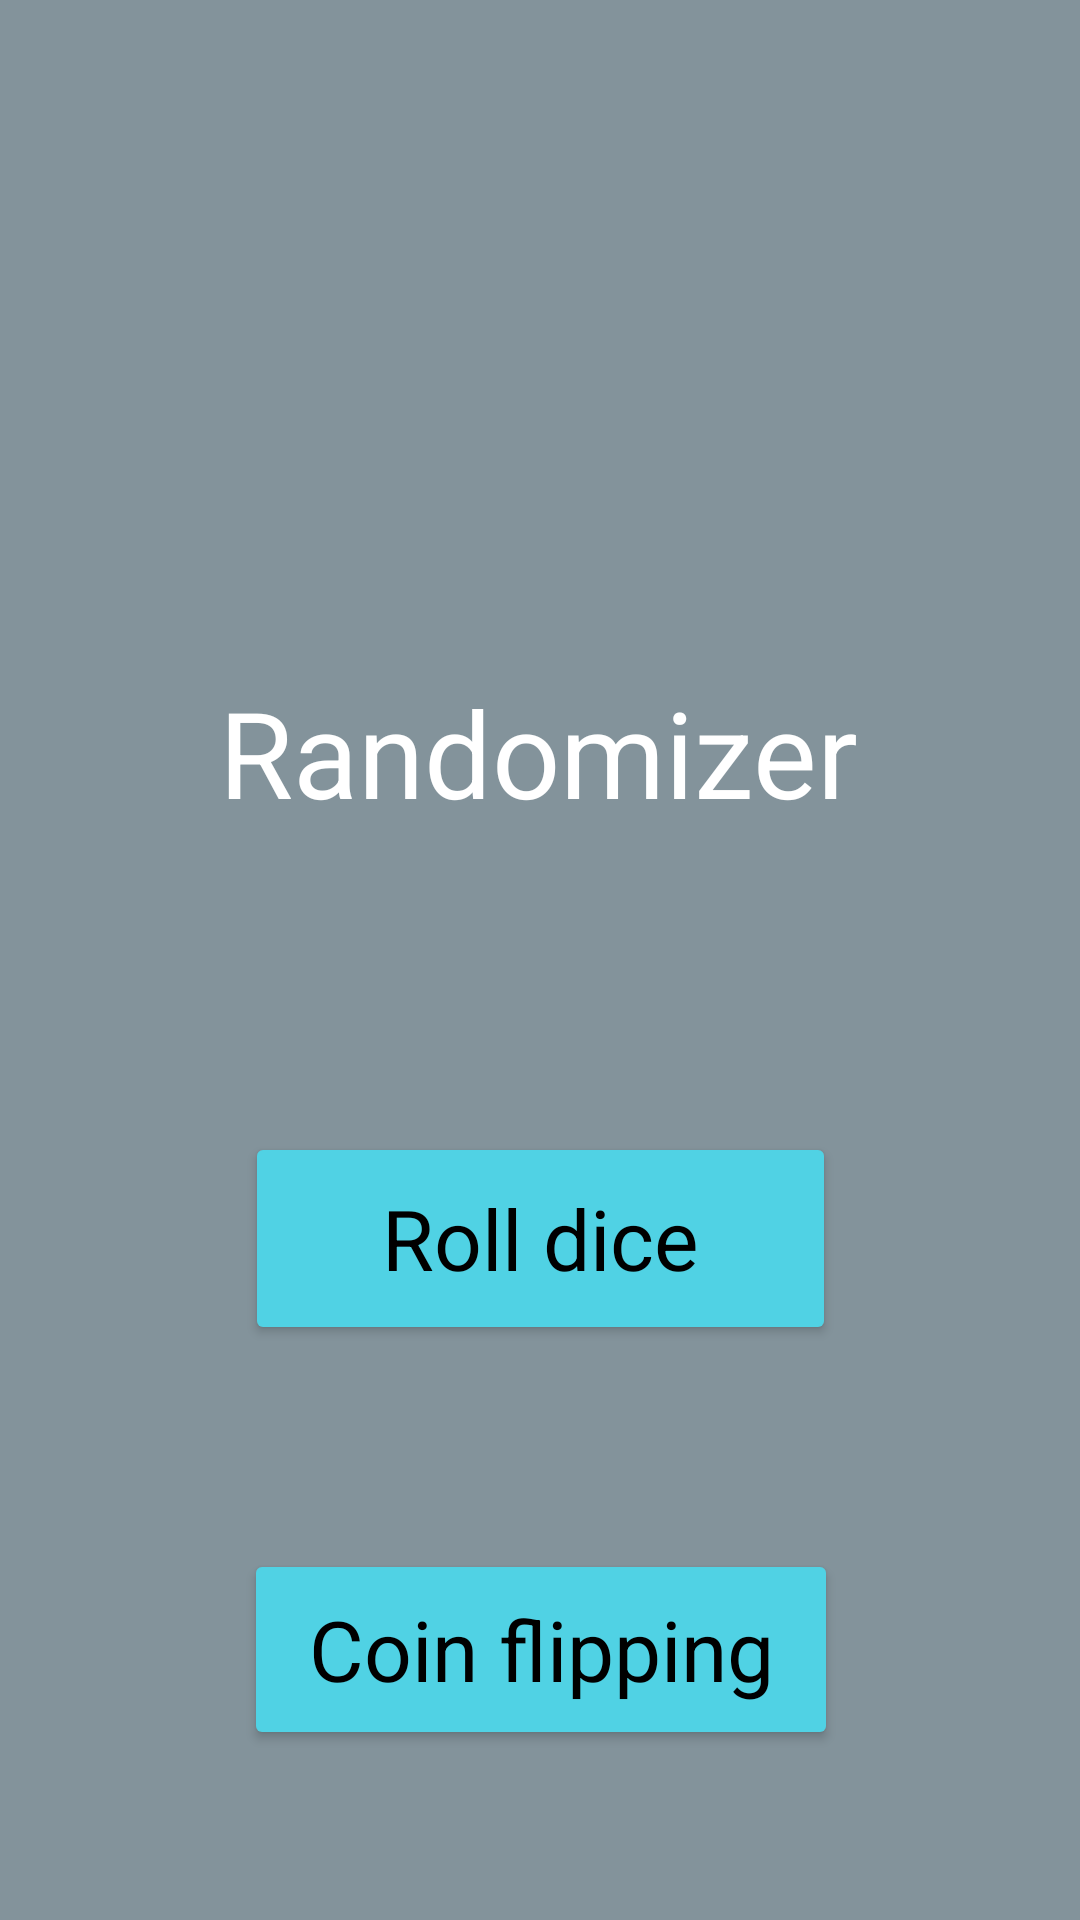

Here is an Android app screen rendered from its layout file. Give the layout XML and the strings, colors and styles it references.
<!-- AndroidManifest.xml: application theme Theme.RandomizerApp -->
<!-- res/layout/activity_main.xml -->
<?xml version="1.0" encoding="utf-8"?>
<androidx.constraintlayout.widget.ConstraintLayout xmlns:android="http://schemas.android.com/apk/res/android"
    xmlns:app="http://schemas.android.com/apk/res-auto"
    xmlns:tools="http://schemas.android.com/tools"
    android:layout_width="match_parent"
    android:layout_height="match_parent"
    android:background="#83939B"
    tools:context=".MainActivity">

    <TextView
        android:id="@+id/textView"
        android:layout_width="wrap_content"
        android:layout_height="wrap_content"
        android:layout_marginTop="224dp"
        android:text="@string/randomizer"
        android:textColor="#FFFFFF"
        android:textSize="40sp"
        app:layout_constraintHorizontal_bias="0.497"
        app:layout_constraintLeft_toLeftOf="parent"
        app:layout_constraintRight_toRightOf="parent"
        app:layout_constraintTop_toTopOf="parent" />

    <Button
        android:id="@+id/button"
        android:layout_width="197dp"
        android:layout_height="71dp"
        android:layout_marginTop="100dp"
        android:backgroundTint="#50D2E4"
        android:fontFamily="sans-serif"
        android:text="@string/roll_dice"
        android:textAppearance="@style/TextAppearance.AppCompat.Body1"
        android:textColor="#000000"
        android:textSize="28sp"
        app:layout_constraintEnd_toEndOf="parent"
        app:layout_constraintStart_toStartOf="parent"
        app:layout_constraintTop_toBottomOf="@+id/textView" />

    <Button
        android:id="@+id/button2"
        android:layout_width="198dp"
        android:layout_height="67dp"
        android:layout_marginTop="68dp"
        android:backgroundTint="#50D2E4"
        android:fontFamily="sans-serif"
        android:text="@string/coin_flipping"
        android:textAppearance="@style/TextAppearance.AppCompat.Body1"
        android:textColor="#000000"
        android:textSize="28sp"
        app:layout_constraintBottom_toBottomOf="parent"
        app:layout_constraintEnd_toEndOf="parent"
        app:layout_constraintHorizontal_bias="0.502"
        app:layout_constraintStart_toStartOf="parent"
        app:layout_constraintTop_toBottomOf="@+id/button"
        app:layout_constraintVertical_bias="0.0" />

</androidx.constraintlayout.widget.ConstraintLayout>
<!-- resources referenced by this layout -->
<resources>
  <string name="coin_flipping">Coin flipping</string>
  <string name="randomizer">Randomizer</string>
  <string name="roll_dice">Roll dice</string>
  <style name="Theme.RandomizerApp" parent="Theme.MaterialComponents.DayNight.DarkActionBar">
          
          <item name="colorPrimary">@color/purple_500</item>
          <item name="colorPrimaryVariant">@color/purple_700</item>
          <item name="colorOnPrimary">@color/white</item>
          
          <item name="colorSecondary">@color/teal_200</item>
          <item name="colorSecondaryVariant">@color/teal_700</item>
          <item name="colorOnSecondary">@color/black</item>
          
          <item name="android:statusBarColor" tools:targetApi="l">?attr/colorPrimaryVariant</item>
          
      </style>
  <!-- not gathered from this repository: default colours our renderer supplied (Android Studio template values) -->
  <color name="purple_500">#FF6200EE</color>
  <color name="purple_700">#FF3700B3</color>
  <color name="teal_200">#FF03DAC5</color>
  <color name="teal_700">#FF018786</color>
  <color name="black">#FF000000</color>
  <color name="white">#FFFFFFFF</color>
</resources>
